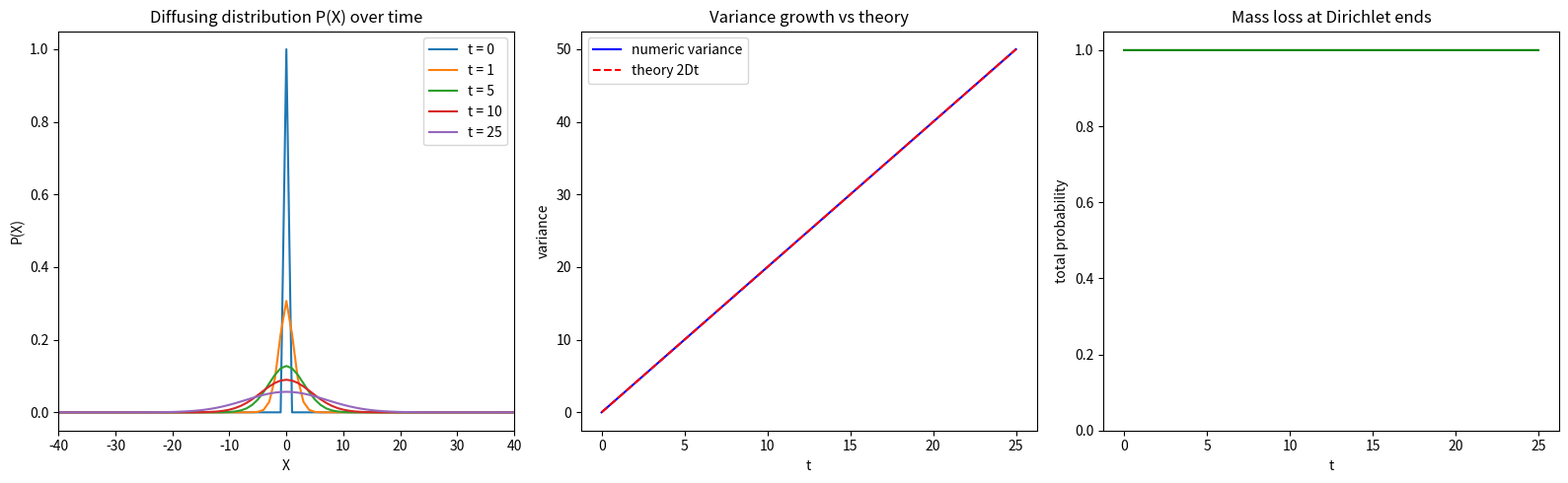

Python code for this plot: (Note: this script raises an exception after producing the figure.)
import matplotlib
matplotlib.use("Agg")
import matplotlib.pyplot as plt
import numpy as np

# --- Parameters ---
L = 100          # domain length
dX = 1.0         # spatial step
dt = 0.01        # time step
D = 1.0          # diffusion coefficient
T_total = 25.0   # total integration time
n_steps = int(round(T_total / dt))

# --- Grid setup (Dirichlet/absorbing ends) ---
# X runs from -L/2 to +L/2 so the initial spike sits at X = 0
X = np.arange(-L/2, L/2 + dX, dX)
N = len(X)
i0 = np.argmin(np.abs(X))        # index of X = 0

# Stability parameter for the explicit scheme: must be <= 0.5
alpha = D * dt / dX**2
print(f"Stability parameter alpha = D*dt/dX^2 = {alpha:.4f} (must be <= 0.5)")

# --- Initial condition: all probability at X = 0 ---
P = np.zeros(N)
P[i0] = 1.0 / dX   # unit total probability: sum(P)*dX = 1

# --- Helper moment calculations ---
def total_prob(P):
    return np.sum(P) * dX

def mean_X(P):
    m = total_prob(P)
    return np.sum(X * P) * dX / m if m > 0 else 0.0

def var_X(P):
    m = total_prob(P)
    if m <= 0:
        return 0.0
    mu = np.sum(X * P) * dX / m
    return np.sum((X - mu)**2 * P) * dX / m

# --- Times at which to snapshot the profile for the spreading plot ---
snapshot_times = [0.0, 1.0, 5.0, 10.0, 25.0]
snapshot_steps = {int(round(t/dt)): t for t in snapshot_times}
snapshots = {}

# --- Storage for time series of moments ---
t_hist, var_hist, mass_hist, mean_hist = [], [], [], []

# Record initial state
t_hist.append(0.0)
var_hist.append(var_X(P))
mass_hist.append(total_prob(P))
mean_hist.append(mean_X(P))
if 0 in snapshot_steps:
    snapshots[snapshot_steps[0]] = P.copy()

# --- Explicit finite-difference integration (FTCS scheme) ---
# Update: P_i^{n+1} = P_i^n + alpha*(P_{i+1}^n - 2 P_i^n + P_{i-1}^n)
# Interior points only; the boundary values stay at 0 (absorbing Dirichlet ends),
# so probability that reaches the edges leaks out of the system.
for step in range(1, n_steps + 1):
    lap = np.zeros(N)                       # discrete Laplacian d2P/dX2
    lap[1:-1] = P[2:] - 2.0*P[1:-1] + P[:-2]
    P = P + alpha * lap                     # forward-Euler step in time
    P[0] = 0.0                              # Dirichlet: absorbing left end
    P[-1] = 0.0                             # Dirichlet: absorbing right end

    t = step * dt
    t_hist.append(t)
    var_hist.append(var_X(P))
    mass_hist.append(total_prob(P))
    mean_hist.append(mean_X(P))
    if step in snapshot_steps:
        snapshots[snapshot_steps[step]] = P.copy()

t_hist = np.array(t_hist)
var_hist = np.array(var_hist)
mass_hist = np.array(mass_hist)
mean_hist = np.array(mean_hist)

# --- Theoretical variance ---
theory_var = 2.0 * D * t_hist

# --- Print summary numerical results ---
print(f"Initial total probability : {mass_hist[0]:.6f}")
print(f"Final total probability    : {mass_hist[-1]:.6f}")
print(f"Final time                 : {t_hist[-1]:.4f}")
print(f"Final mean X               : {mean_hist[-1]:.6f} (expect ~0 by symmetry)")
print(f"Final variance (numeric)   : {var_hist[-1]:.6f}")
print(f"Final variance (theory 2Dt): {theory_var[-1]:.6f}")

# Early-time comparison where boundary leakage is negligible
for tc in [1.0, 5.0, 10.0]:
    idx = np.argmin(np.abs(t_hist - tc))
    print(f"t = {t_hist[idx]:5.2f} : var_numeric = {var_hist[idx]:8.4f}, "
          f"2Dt = {theory_var[idx]:8.4f}, mass = {mass_hist[idx]:.6f}")

# Relative error at an early time
idx1 = np.argmin(np.abs(t_hist - 1.0))
rel_err = abs(var_hist[idx1] - theory_var[idx1]) / theory_var[idx1]
print(f"Relative variance error at t=1.0 : {rel_err:.4%}")

# --- Plots ---
fig, axes = plt.subplots(1, 3, figsize=(16, 5))

# (1) P(X) spreading over time
ax = axes[0]
for t in snapshot_times:
    if t in snapshots:
        ax.plot(X, snapshots[t], label=f"t = {t:g}")
ax.set_xlabel("X")
ax.set_ylabel("P(X)")
ax.set_title("Diffusing distribution P(X) over time")
ax.set_xlim(-40, 40)
ax.legend()

# (2) Variance vs t against 2*D*t
ax = axes[1]
ax.plot(t_hist, var_hist, 'b-', label="numeric variance")
ax.plot(t_hist, theory_var, 'r--', label="theory 2Dt")
ax.set_xlabel("t")
ax.set_ylabel("variance")
ax.set_title("Variance growth vs theory")
ax.legend()

# (3) Total probability leaking through absorbing ends
ax = axes[2]
ax.plot(t_hist, mass_hist, 'g-')
ax.set_xlabel("t")
ax.set_ylabel("total probability")
ax.set_title("Mass loss at Dirichlet ends")
ax.set_ylim(0, 1.05)

plt.tight_layout()
plt.savefig("/Users/lvmy/neu/teaching/numericalR/numericalR/recipe-eval/gen/7A.2.1_s3.png")

# --- One-sentence explanation ---
print("Explanation: The numeric variance tracks 2*D*t at early times while the "
      "profile stays Gaussian and total probability stays near 1, confirming the "
      "integrator reproduces the diffusion law; the later downward deviation in "
      "variance and mass appears only once the spreading Gaussian reaches the "
      "absorbing Dirichlet boundaries, exactly as expected.")
